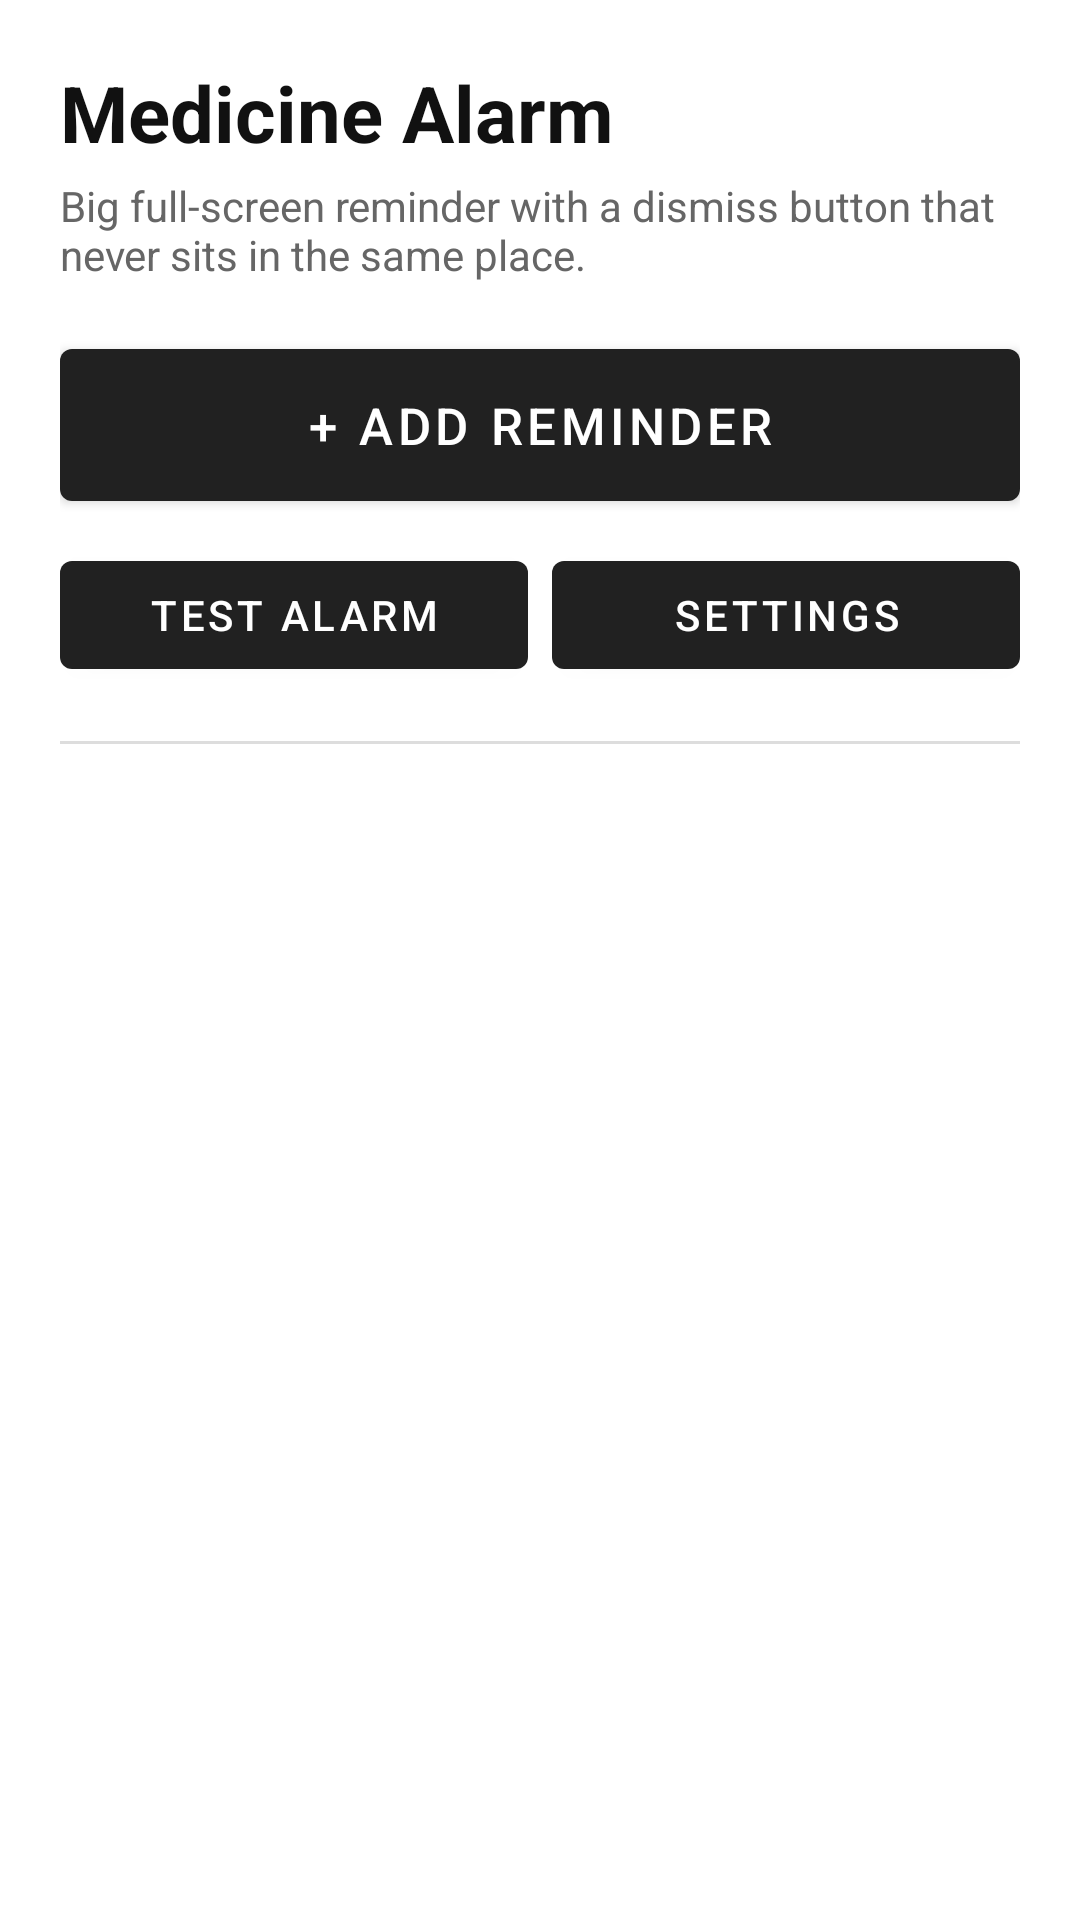

Write the Android layout XML for this screen, with the resource values it uses.
<!-- AndroidManifest.xml: application theme AppTheme -->
<!-- res/layout/activity_main.xml -->
<?xml version="1.0" encoding="utf-8"?>
<ScrollView xmlns:android="http://schemas.android.com/apk/res/android"
    android:layout_width="match_parent"
    android:layout_height="match_parent"
    android:background="#FFFFFF"
    android:fillViewport="true">

    <LinearLayout
        android:layout_width="match_parent"
        android:layout_height="wrap_content"
        android:orientation="vertical"
        android:padding="20dp">

        <TextView
            android:layout_width="match_parent"
            android:layout_height="wrap_content"
            android:text="@string/app_name"
            android:textSize="26sp"
            android:textStyle="bold"
            android:textColor="#111111" />

        <TextView
            android:layout_width="match_parent"
            android:layout_height="wrap_content"
            android:layout_marginTop="4dp"
            android:layout_marginBottom="16dp"
            android:text="@string/subtitle"
            android:textSize="14sp"
            android:textColor="#666666" />

        <LinearLayout
            android:id="@+id/warn_box"
            android:layout_width="match_parent"
            android:layout_height="wrap_content"
            android:orientation="vertical"
            android:background="#FFF4E0"
            android:padding="14dp"
            android:layout_marginBottom="16dp"
            android:visibility="gone">

            <TextView
                android:id="@+id/warn_text"
                android:layout_width="match_parent"
                android:layout_height="wrap_content"
                android:textSize="14sp"
                android:textColor="#7A4B00" />

            <Button
                android:id="@+id/btn_fix"
                android:layout_width="wrap_content"
                android:layout_height="wrap_content"
                android:layout_marginTop="10dp"
                android:text="@string/fix_now" />
        </LinearLayout>

        <Button
            android:id="@+id/btn_add"
            android:layout_width="match_parent"
            android:layout_height="wrap_content"
            android:text="@string/add_reminder"
            android:textSize="17sp"
            android:paddingTop="14dp"
            android:paddingBottom="14dp" />

        <LinearLayout
            android:layout_width="match_parent"
            android:layout_height="wrap_content"
            android:orientation="horizontal"
            android:layout_marginTop="8dp">

            <Button
                android:id="@+id/btn_test"
                android:layout_width="0dp"
                android:layout_weight="1"
                android:layout_height="wrap_content"
                android:text="@string/test_alarm" />

            <Button
                android:id="@+id/btn_settings"
                android:layout_width="0dp"
                android:layout_weight="1"
                android:layout_height="wrap_content"
                android:layout_marginStart="8dp"
                android:text="@string/settings" />
        </LinearLayout>

        <View
            android:layout_width="match_parent"
            android:layout_height="1dp"
            android:background="#DDDDDD"
            android:layout_marginTop="18dp"
            android:layout_marginBottom="10dp" />

        <LinearLayout
            android:id="@+id/list_container"
            android:layout_width="match_parent"
            android:layout_height="wrap_content"
            android:orientation="vertical" />
    </LinearLayout>
</ScrollView>
<!-- resources referenced by this layout -->
<resources>
  <string name="add_reminder">+ Add reminder</string>
  <string name="app_name">Medicine Alarm</string>
  <string name="fix_now">Allow next permission</string>
  <string name="settings">Settings</string>
  <string name="subtitle">Big full-screen reminder with a dismiss button that never sits in the same place.</string>
  <string name="test_alarm">Test alarm</string>
  <style name="AppTheme" parent="Theme.MaterialComponents.Light.DarkActionBar" />
</resources>
